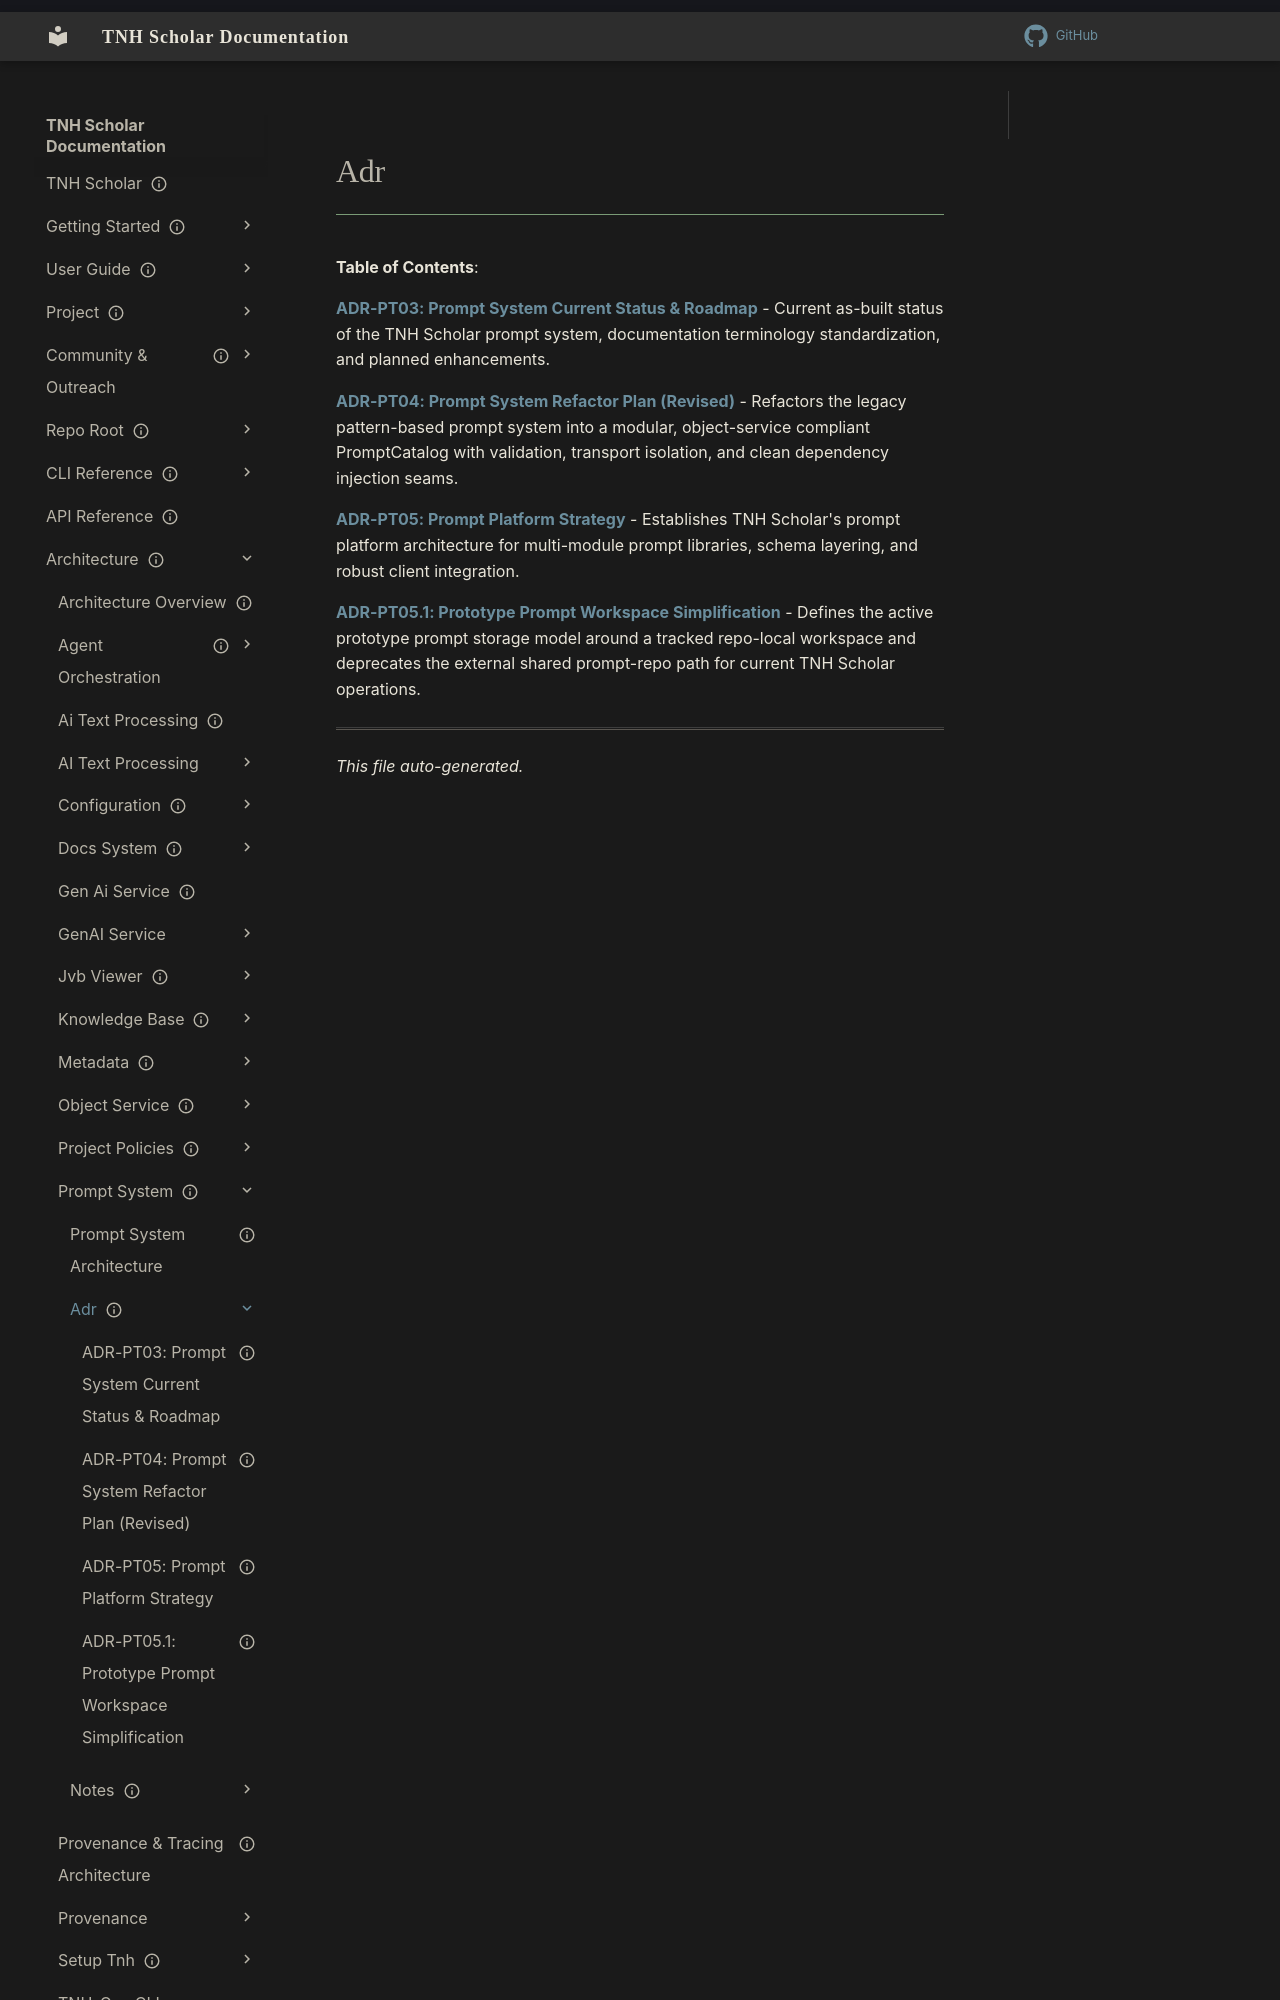

repository: aaronksolomon/tnh-scholar · page: architecture/prompt-system/adr/index.html · generator: mkdocs

---
title: "Adr"
description: "Table of contents for architecture/prompt-system/adr"
owner: ""
author: ""
status: current
created: "2026-10-31"
auto_generated: true
---

# Adr

**Table of Contents**:

<!-- To manually edit this file, update the front matter and keep `auto_generated: true` to allow regeneration. -->

**[ADR-PT03: Prompt System Current Status & Roadmap](adr-pt03-prompt-system-status-roadmap.md)** - Current as-built status of the TNH Scholar prompt system, documentation terminology standardization, and planned enhancements.

**[ADR-PT04: Prompt System Refactor Plan (Revised)](adr-pt04-prompt-system-refactor.md)** - Refactors the legacy pattern-based prompt system into a modular, object-service compliant PromptCatalog with validation, transport isolation, and clean dependency injection seams.

**[ADR-PT05: Prompt Platform Strategy](adr-pt05-prompt-platform-strategy.md)** - Establishes TNH Scholar's prompt platform architecture for multi-module prompt libraries, schema layering, and robust client integration.
